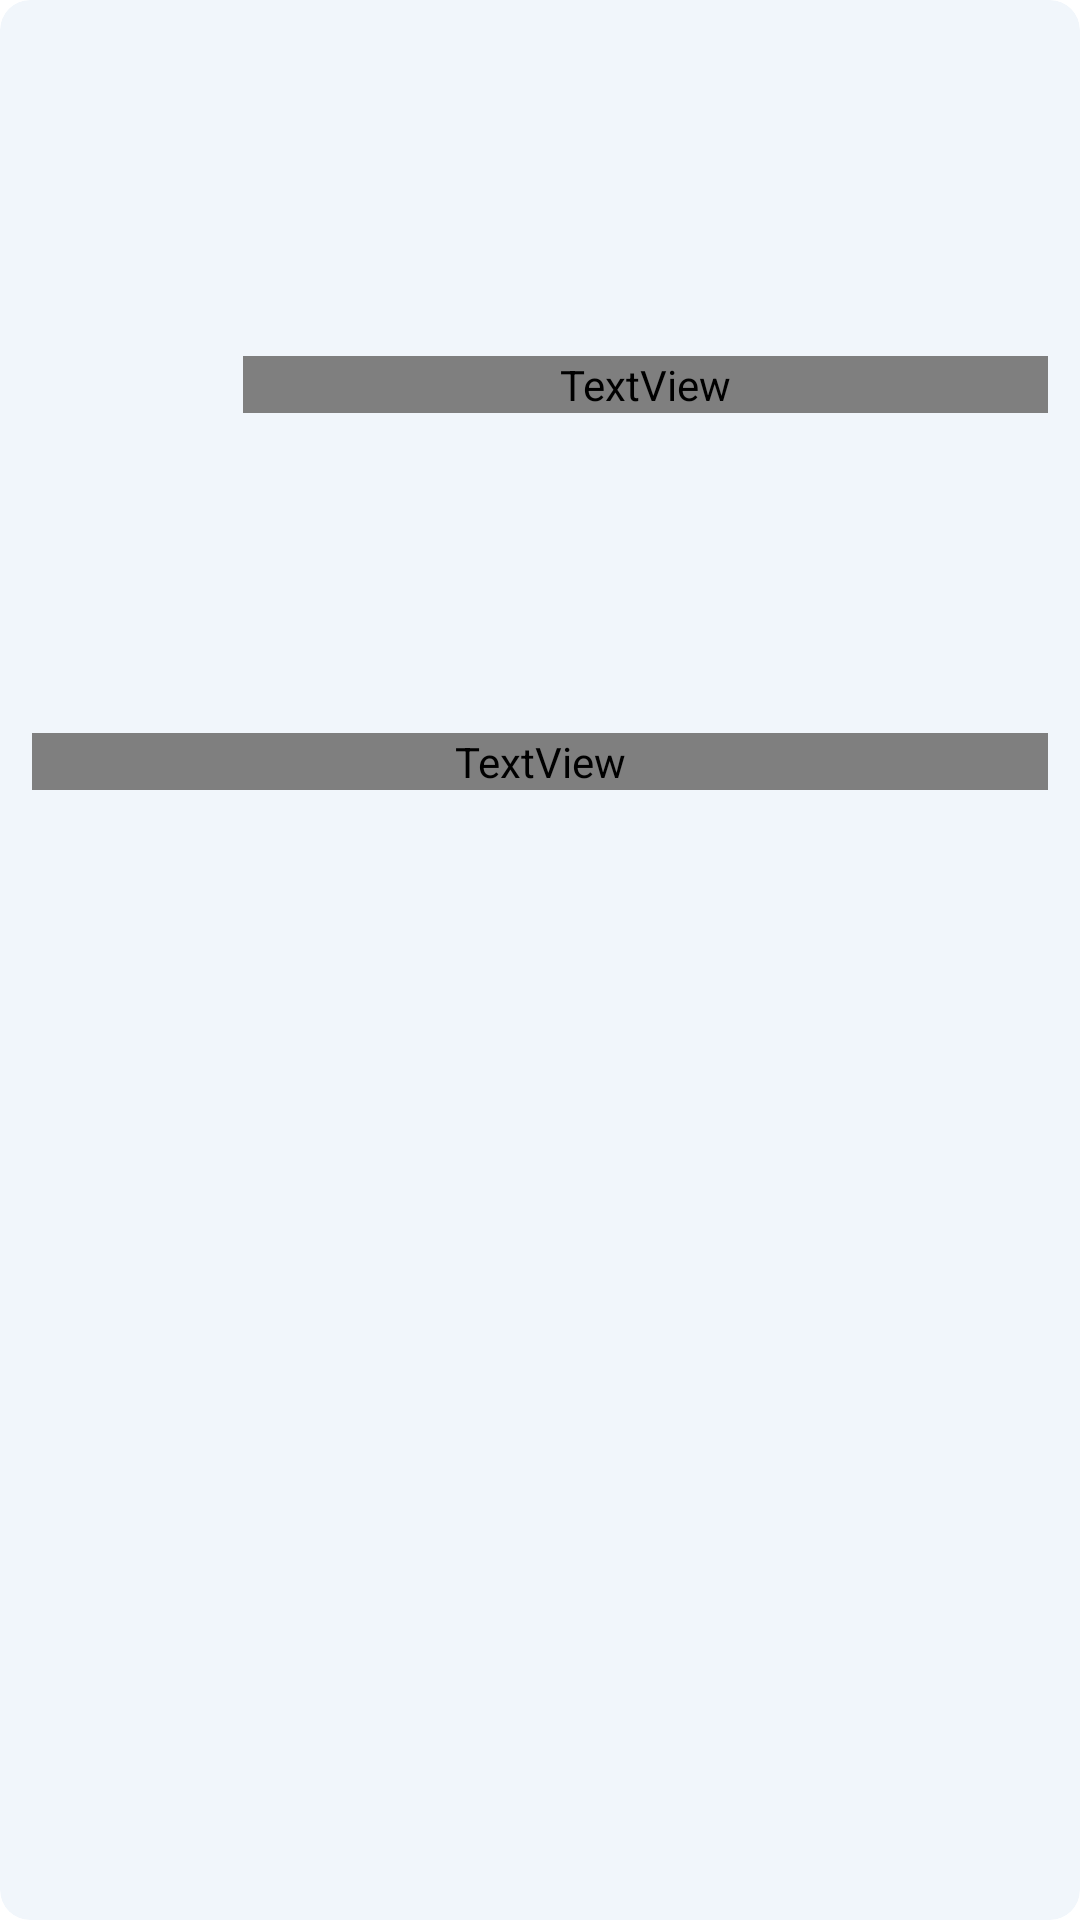

The Android layout XML behind this screen, and the referenced resources:
<!-- AndroidManifest.xml: application theme Theme.Teachnet -->
<!-- res/layout/thread_container.xml -->
<?xml version="1.0" encoding="utf-8"?>
<layout xmlns:android="http://schemas.android.com/apk/res/android"
    xmlns:cardView="http://schemas.android.com/apk/res-auto"
    xmlns:tools="http://schemas.android.com/tools">

    <androidx.cardview.widget.CardView
        android:id="@+id/carView"
        android:layout_width="match_parent"
        android:layout_height="wrap_content"
        cardView:cardBackgroundColor="#F1F6FB"
        cardView:cardCornerRadius="10dp"
        cardView:cardElevation="0dp">

        <androidx.constraintlayout.widget.ConstraintLayout
            android:minHeight="100dp"
            android:layout_width="match_parent"
            android:layout_height="match_parent">

            <androidx.constraintlayout.widget.Guideline
                android:id="@+id/v5"
                android:layout_width="wrap_content"
                android:layout_height="wrap_content"
                android:orientation="vertical"
                cardView:layout_constraintGuide_percent="0.225" />

            <androidx.constraintlayout.widget.Guideline
                android:id="@+id/v2"
                android:layout_width="wrap_content"
                android:layout_height="wrap_content"
                android:orientation="vertical"
                cardView:layout_constraintGuide_percent="0.03" />

            <androidx.constraintlayout.widget.Guideline
                android:id="@+id/v3"
                android:layout_width="wrap_content"
                android:layout_height="wrap_content"
                android:orientation="vertical"
                cardView:layout_constraintGuide_percent="0.97" />

            <androidx.constraintlayout.widget.Guideline
                android:id="@+id/h1"
                android:layout_width="wrap_content"
                android:layout_height="wrap_content"
                android:orientation="horizontal"
                cardView:layout_constraintGuide_percent="0.1" />

            <androidx.constraintlayout.widget.Guideline
                android:id="@+id/h2"
                android:layout_width="wrap_content"
                android:layout_height="wrap_content"
                android:orientation="horizontal"
                cardView:layout_constraintGuide_percent="0.3" />

            <androidx.constraintlayout.widget.Guideline
                android:id="@+id/h3"
                android:layout_width="wrap_content"
                android:layout_height="wrap_content"
                android:orientation="horizontal"
                cardView:layout_constraintGuide_percent="0.35" />

            <androidx.constraintlayout.widget.Guideline
                android:id="@+id/h4"
                android:layout_width="wrap_content"
                android:layout_height="wrap_content"
                android:orientation="horizontal"
                cardView:layout_constraintGuide_percent="1.0" />

            <ImageView
                android:id="@+id/userIcon"
                android:minHeight="100dp"
                android:layout_width="0dp"
                android:layout_height="0dp"
                cardView:layout_constraintBottom_toTopOf="@+id/h2"
                cardView:layout_constraintEnd_toStartOf="@+id/v5"
                cardView:layout_constraintStart_toStartOf="@+id/v2"
                cardView:layout_constraintTop_toTopOf="@+id/h1"
                tools:src="@drawable/ic_user" />

            <TextView
                android:id="@+id/userNameContainer"
                android:layout_width="0dp"
                android:layout_height="wrap_content"
                android:fontFamily="@font/open_sans"
                android:gravity="center|left"
                android:textColor="#2E3E5C"
                android:textSize="18sp"
                android:textStyle="italic"
                cardView:layout_constraintBottom_toTopOf="@+id/h2"
                cardView:layout_constraintEnd_toStartOf="@+id/v3"
                cardView:layout_constraintStart_toStartOf="@+id/v5"
                cardView:layout_constraintTop_toTopOf="@+id/h1"
                tools:text="Username" />

            <TextView
                android:id="@+id/threadTitleContainer"
                android:layout_width="0dp"
                android:layout_height="wrap_content"
                android:layout_marginBottom="5dp"
                android:fontFamily="@font/open_sans"
                android:gravity="center_vertical"
                android:justificationMode="inter_word"
                android:textColor="#2E3E5C"
                android:textSize="20sp"
                cardView:layout_constraintBottom_toTopOf="@+id/h4"
                cardView:layout_constraintEnd_toStartOf="@+id/v3"
                cardView:layout_constraintHorizontal_bias="0.0"
                cardView:layout_constraintStart_toStartOf="@+id/v2"
                cardView:layout_constraintTop_toTopOf="@+id/h3"
                cardView:layout_constraintVertical_bias="0.052"
                tools:text="Thread Title" />

            <TextView
                android:id="@+id/topicNameId"
                android:layout_width="0dp"
                android:layout_height="0dp"
                android:text="@{threadId}"
                android:visibility="invisible" />
        </androidx.constraintlayout.widget.ConstraintLayout>
    </androidx.cardview.widget.CardView>

    <data>
        <variable
            name="threadId"
            type="String" />
    </data>
</layout>
<!-- resources referenced by this layout -->
<resources>
  <!-- drawable ic_user (drawable) -->
  <vector android:height="24dp" android:tint="#1C2D57"
      android:viewportHeight="24" android:viewportWidth="24"
      android:width="24dp" xmlns:android="http://schemas.android.com/apk/res/android">
      <path android:fillColor="@android:color/white" android:pathData="M11.99,2c-5.52,0 -10,4.48 -10,10s4.48,10 10,10 10,-4.48 10,-10 -4.48,-10 -10,-10zM15.6,8.34c1.07,0 1.93,0.86 1.93,1.93 0,1.07 -0.86,1.93 -1.93,1.93 -1.07,0 -1.93,-0.86 -1.93,-1.93 -0.01,-1.07 0.86,-1.93 1.93,-1.93zM9.6,6.76c1.3,0 2.36,1.06 2.36,2.36 0,1.3 -1.06,2.36 -2.36,2.36s-2.36,-1.06 -2.36,-2.36c0,-1.31 1.05,-2.36 2.36,-2.36zM9.6,15.89v3.75c-2.4,-0.75 -4.3,-2.6 -5.14,-4.96 1.05,-1.12 3.67,-1.69 5.14,-1.69 0.53,0 1.2,0.08 1.9,0.22 -1.64,0.87 -1.9,2.02 -1.9,2.68zM11.99,20c-0.27,0 -0.53,-0.01 -0.79,-0.04v-4.07c0,-1.42 2.94,-2.13 4.4,-2.13 1.07,0 2.92,0.39 3.84,1.15 -1.17,2.97 -4.06,5.09 -7.45,5.09z"/>
  </vector>
  <style name="Theme.Teachnet" parent="Theme.MaterialComponents.DayNight.NoActionBar">
          
          <item name="colorPrimary">@color/purple_500</item>
          <item name="colorPrimaryVariant">#0000FFA6</item>
          <item name="colorOnPrimary">@color/white</item>
          
          <item name="colorSecondary">@color/teal_200</item>
          <item name="colorSecondaryVariant">@color/teal_700</item>
          <item name="colorOnSecondary">@color/black</item>
          
          <item name="android:statusBarColor" tools:targetApi="l">?attr/colorPrimaryVariant</item>
          
      </style>
  <color name="purple_500">#FF6200EE</color>
  <color name="white">#FFFFFFFF</color>
  <color name="teal_200">#FF03DAC5</color>
  <color name="teal_700">#FF018786</color>
  <color name="black">#FF000000</color>
</resources>
